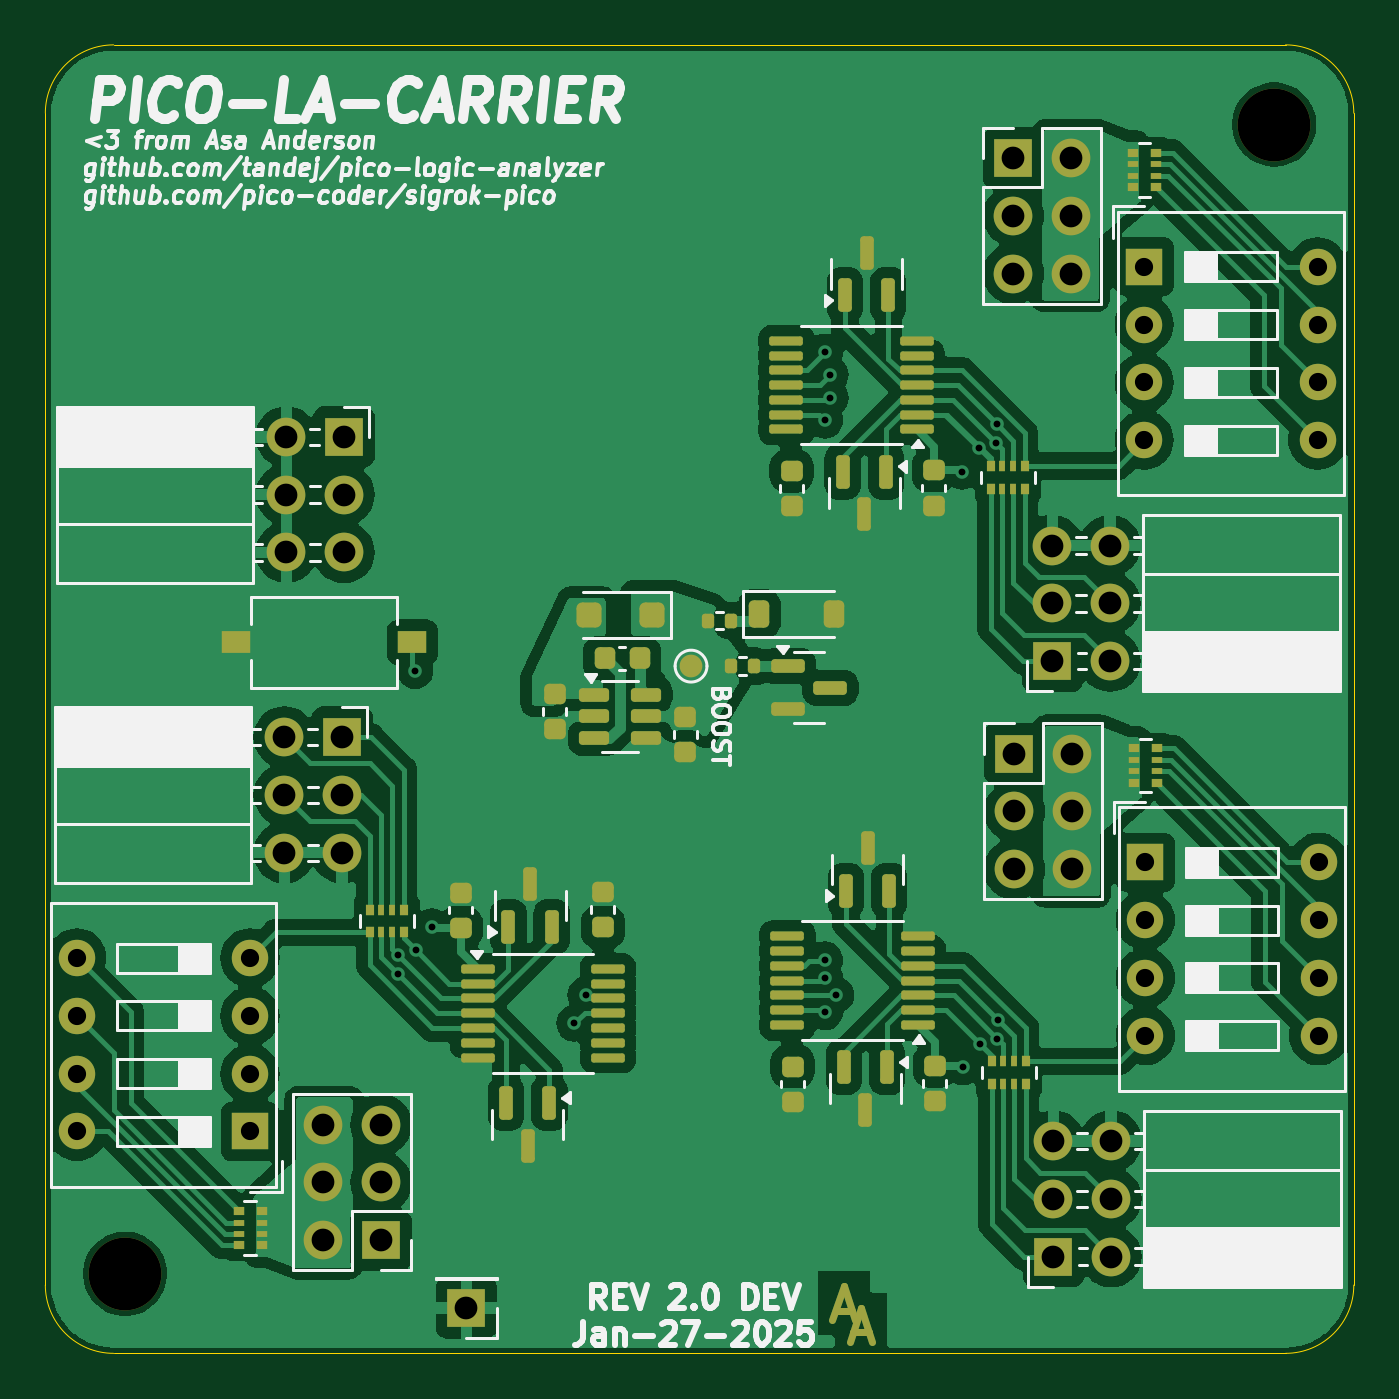
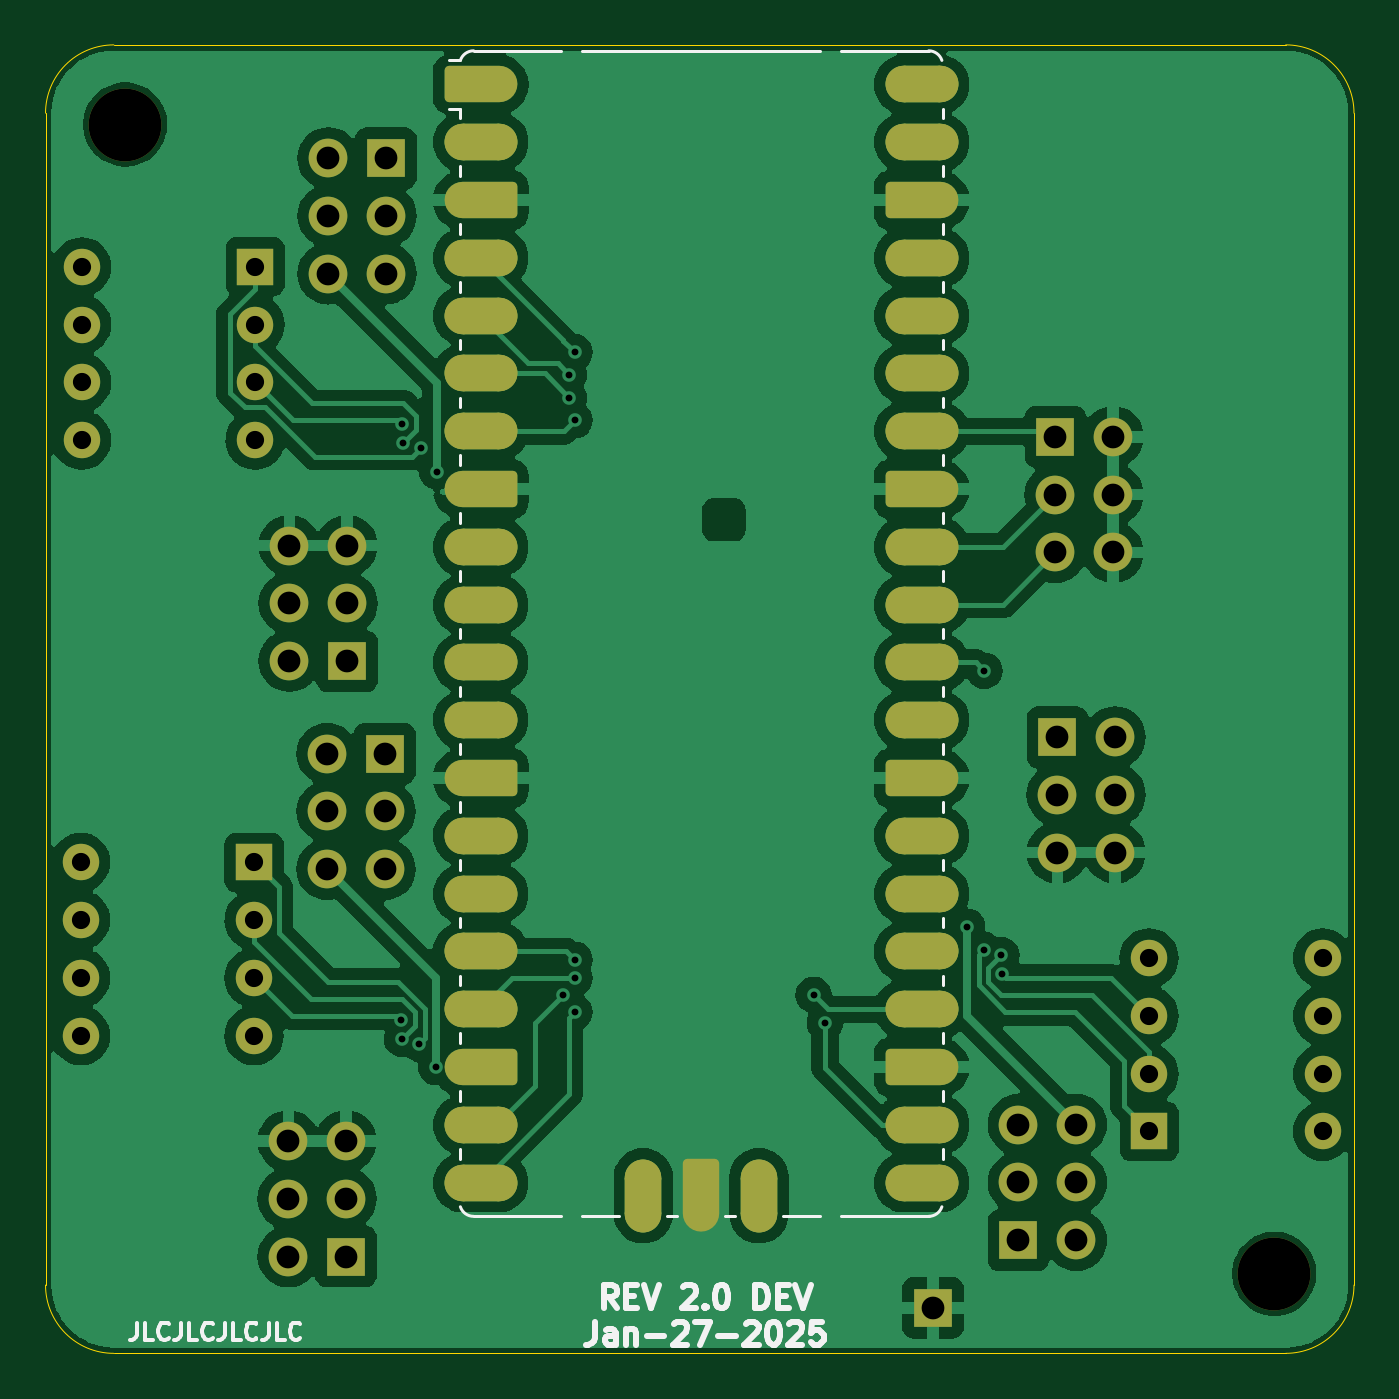
Circuit board: 12 layer files. Board 57.5 x 57.5 mm.
- bottom_copper: pico-logic-analyzer-B_Cu.gbr (145641 bytes)
- bottom_mask: pico-logic-analyzer-B_Mask.gbr (6467 bytes)
- paste: pico-logic-analyzer-B_Paste.gbr (466 bytes)
- bottom_silk: pico-logic-analyzer-B_Silkscreen.gbr (16696 bytes)
- outline: pico-logic-analyzer-Edge_Cuts.gbr (1006 bytes)
- top_copper: pico-logic-analyzer-F_Cu.gbr (167515 bytes)
- top_mask: pico-logic-analyzer-F_Mask.gbr (9455 bytes)
- paste: pico-logic-analyzer-F_Paste.gbr (6829 bytes)
- top_silk: pico-logic-analyzer-F_Silkscreen.gbr (142669 bytes)
- inner_copper: pico-logic-analyzer-In1_Cu.gbr (95829 bytes)
- inner_copper: pico-logic-analyzer-In2_Cu.gbr (95829 bytes)
- drill: pico-logic-analyzer.drl (1931 bytes)

=== bottom_copper: pico-logic-analyzer-B_Cu.gbr (145641 bytes, source omitted) ===
=== bottom_mask: pico-logic-analyzer-B_Mask.gbr (6467 bytes, source omitted) ===
=== paste: pico-logic-analyzer-B_Paste.gbr ===
%TF.GenerationSoftware,KiCad,Pcbnew,8.0.8+1*%
%TF.CreationDate,2025-01-27T22:00:13-08:00*%
%TF.ProjectId,pico-logic-analyzer,7069636f-2d6c-46f6-9769-632d616e616c,rev?*%
%TF.SameCoordinates,Original*%
%TF.FileFunction,Paste,Bot*%
%TF.FilePolarity,Positive*%
%FSLAX46Y46*%
G04 Gerber Fmt 4.6, Leading zero omitted, Abs format (unit mm)*
G04 Created by KiCad (PCBNEW 8.0.8+1) date 2025-01-27 22:00:13*
%MOMM*%
%LPD*%
G01*
G04 APERTURE LIST*
G04 APERTURE END LIST*
M02*

=== bottom_silk: pico-logic-analyzer-B_Silkscreen.gbr (16696 bytes, source omitted) ===
=== outline: pico-logic-analyzer-Edge_Cuts.gbr ===
%TF.GenerationSoftware,KiCad,Pcbnew,8.0.8+1*%
%TF.CreationDate,2025-01-27T22:00:13-08:00*%
%TF.ProjectId,pico-logic-analyzer,7069636f-2d6c-46f6-9769-632d616e616c,rev?*%
%TF.SameCoordinates,Original*%
%TF.FileFunction,Profile,NP*%
%FSLAX46Y46*%
G04 Gerber Fmt 4.6, Leading zero omitted, Abs format (unit mm)*
G04 Created by KiCad (PCBNEW 8.0.8+1) date 2025-01-27 22:00:13*
%MOMM*%
%LPD*%
G01*
G04 APERTURE LIST*
%TA.AperFunction,Profile*%
%ADD10C,0.050000*%
%TD*%
G04 APERTURE END LIST*
D10*
X139000000Y-106500000D02*
X139000000Y-55000000D01*
X142000000Y-52000000D02*
X193500000Y-52000000D01*
X193500000Y-109500000D02*
X142000000Y-109500000D01*
X139000000Y-55000000D02*
G75*
G02*
X142000000Y-52000000I3000000J0D01*
G01*
X196500000Y-55000000D02*
X196500000Y-106500000D01*
X193500000Y-52000000D02*
G75*
G02*
X196500000Y-55000000I0J-3000000D01*
G01*
X196500000Y-106500000D02*
G75*
G02*
X193500000Y-109500000I-3000000J0D01*
G01*
X142000000Y-109500000D02*
G75*
G02*
X139000000Y-106500000I0J3000000D01*
G01*
M02*

=== top_copper: pico-logic-analyzer-F_Cu.gbr (167515 bytes, source omitted) ===
=== top_mask: pico-logic-analyzer-F_Mask.gbr (9455 bytes, source omitted) ===
=== paste: pico-logic-analyzer-F_Paste.gbr (6829 bytes, source omitted) ===
=== top_silk: pico-logic-analyzer-F_Silkscreen.gbr (142669 bytes, source omitted) ===
=== inner_copper: pico-logic-analyzer-In1_Cu.gbr (95829 bytes, source omitted) ===
=== inner_copper: pico-logic-analyzer-In2_Cu.gbr (95829 bytes, source omitted) ===
=== drill: pico-logic-analyzer.drl ===
M48
; DRILL file {KiCad 8.0.8+1} date 2025-01-27T22:00:13-0800
; FORMAT={-:-/ absolute / metric / decimal}
; #@! TF.CreationDate,2025-01-27T22:00:13-08:00
; #@! TF.GenerationSoftware,Kicad,Pcbnew,8.0.8+1
; #@! TF.FileFunction,MixedPlating,1,4
FMAT,2
METRIC
; #@! TA.AperFunction,Plated,PTH,ViaDrill
T1C0.300
; #@! TA.AperFunction,Plated,PTH,ComponentDrill
T2C0.800
; #@! TA.AperFunction,Plated,PTH,ComponentDrill
T3C1.000
; #@! TA.AperFunction,NonPlated,NPTH,ComponentDrill
T4C3.200
%
G90
G05
T1
X154.476Y-92.824
X154.5Y-92.0
X155.25Y-79.5
X155.267Y-91.774
X156.0Y-90.75
X162.25Y-95.0
X162.75Y-93.75
X173.25Y-65.5
X173.25Y-68.5
X173.25Y-92.2
X173.25Y-93.0
X173.25Y-94.5
X173.5Y-66.5
X173.5Y-67.5
X173.75Y-93.75
X179.29Y-70.75
X179.335Y-96.92
X180.011Y-69.715
X180.068Y-95.896
X180.79Y-69.5
X180.814Y-68.676
X180.835Y-95.67
X180.859Y-94.846
T2
X140.38Y-92.13
X140.38Y-94.67
X140.38Y-97.21
X140.38Y-99.75
X148.0Y-92.13
X148.0Y-94.67
X148.0Y-97.21
X148.0Y-99.75
X187.29Y-61.75
X187.29Y-64.29
X187.29Y-66.83
X187.29Y-69.37
X187.335Y-87.92
X187.335Y-90.46
X187.335Y-93.0
X187.335Y-95.54
X194.91Y-61.75
X194.91Y-64.29
X194.91Y-66.83
X194.91Y-69.37
X194.955Y-87.92
X194.955Y-90.46
X194.955Y-93.0
X194.955Y-95.54
T3
X149.5Y-82.42
X149.5Y-84.96
X149.5Y-87.5
X149.585Y-69.225
X149.585Y-71.765
X149.585Y-74.305
X151.21Y-99.445
X151.21Y-101.985
X151.21Y-104.525
X152.04Y-82.42
X152.04Y-84.96
X152.04Y-87.5
X152.125Y-69.225
X152.125Y-71.765
X152.125Y-74.305
X153.75Y-99.445
X153.75Y-101.985
X153.75Y-104.525
X157.5Y-107.5
X181.54Y-56.975
X181.54Y-59.515
X181.54Y-62.055
X181.585Y-83.145
X181.585Y-85.685
X181.585Y-88.225
X183.25Y-74.0
X183.25Y-76.54
X183.25Y-79.08
X183.295Y-100.17
X183.295Y-102.71
X183.295Y-105.25
X184.08Y-56.975
X184.08Y-59.515
X184.08Y-62.055
X184.125Y-83.145
X184.125Y-85.685
X184.125Y-88.225
X185.79Y-74.0
X185.79Y-76.54
X185.79Y-79.08
X185.835Y-100.17
X185.835Y-102.71
X185.835Y-105.25
T4
X142.5Y-106.0
X193.0Y-55.5
M30
